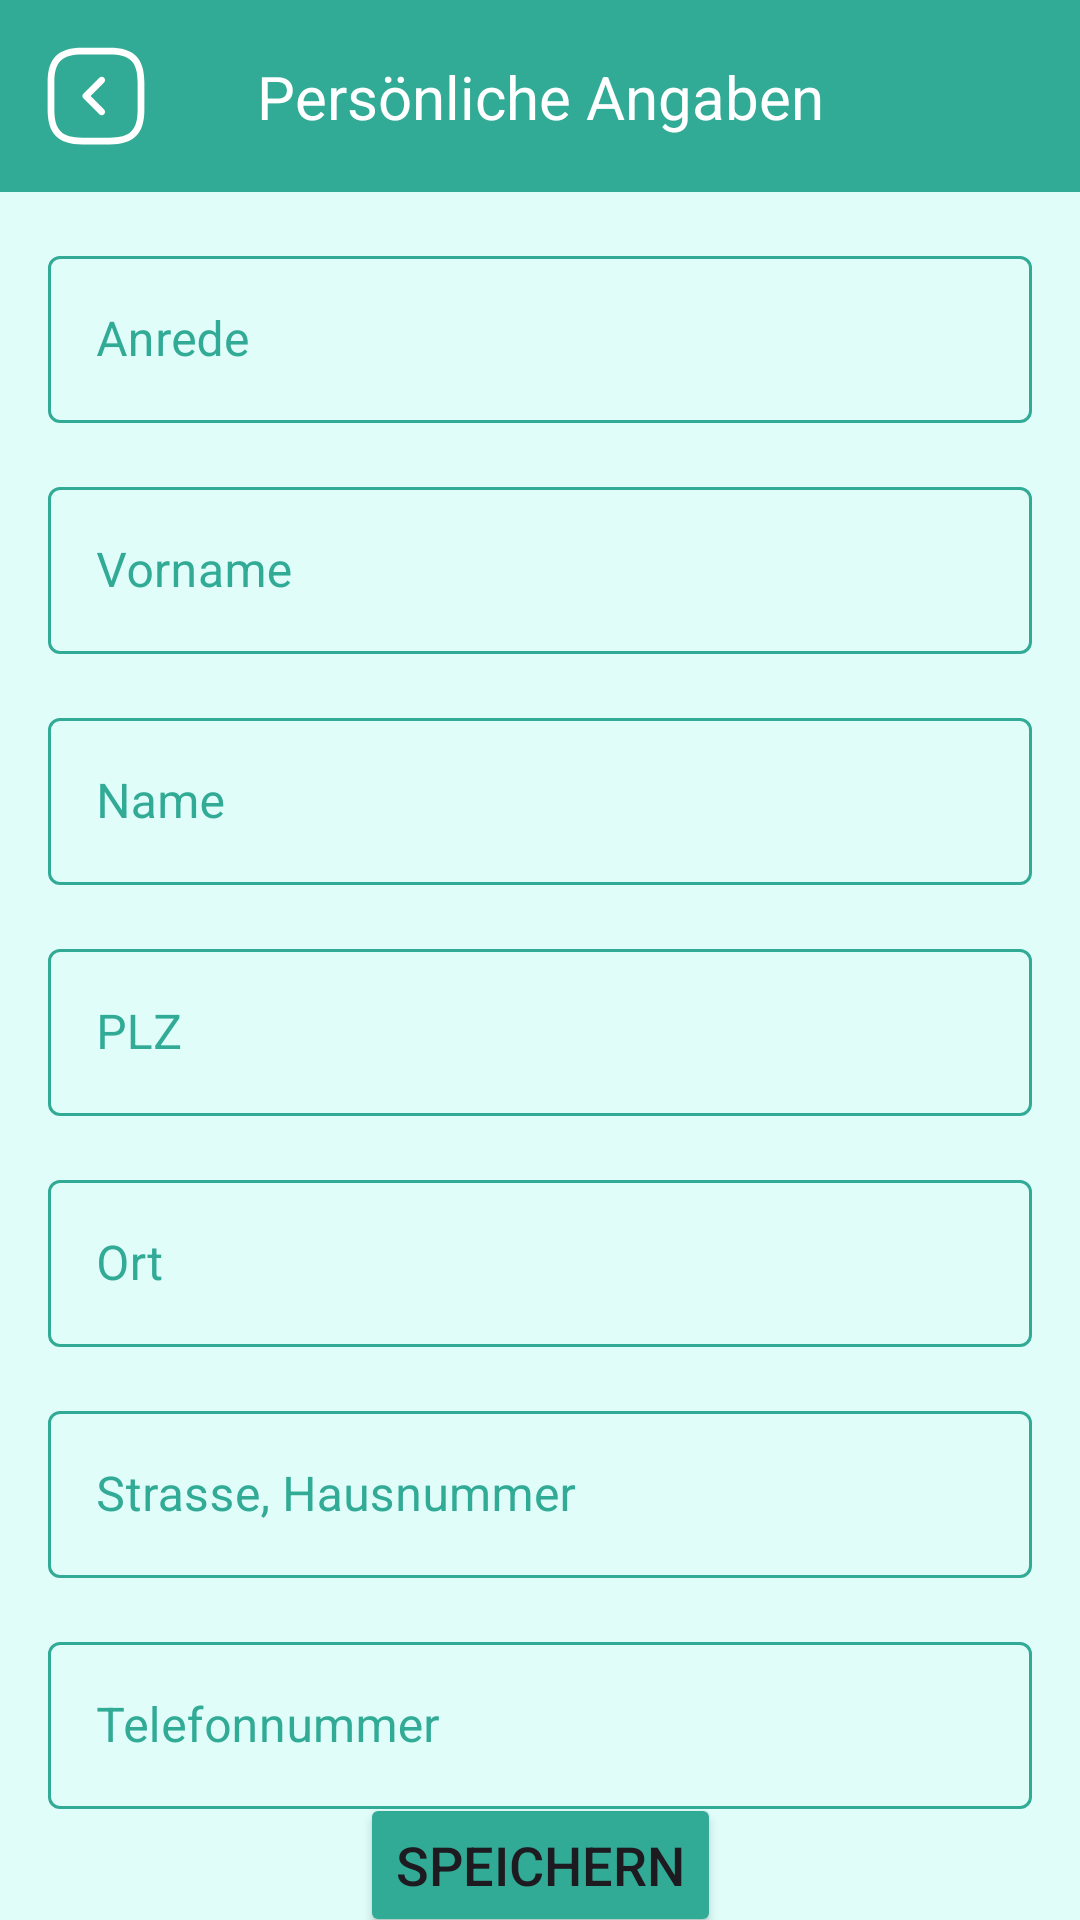

Here is an Android app screen rendered from its layout file. Give the layout XML and the strings, colors and styles it references.
<!-- AndroidManifest.xml: application theme Theme.MENTI -->
<!-- res/layout/fragment_profile.xml -->
<?xml version="1.0" encoding="utf-8"?>
<androidx.constraintlayout.widget.ConstraintLayout xmlns:android="http://schemas.android.com/apk/res/android"
    xmlns:app="http://schemas.android.com/apk/res-auto"
    xmlns:tools="http://schemas.android.com/tools"
    android:layout_width="match_parent"
    android:layout_height="match_parent"
    android:background="@color/secondary"
    tools:context=".ui.ProfileFragment">

    <com.google.android.material.appbar.MaterialToolbar
        android:id="@+id/materialToolbar"
        android:layout_width="match_parent"
        android:layout_height="wrap_content"
        android:background="@color/primary"
        android:minHeight="?attr/actionBarSize"
        android:theme="?attr/actionBarTheme"
        app:layout_constraintEnd_toEndOf="parent"
        app:layout_constraintStart_toStartOf="parent"
        app:layout_constraintTop_toTopOf="parent" />

    <ImageButton
        android:id="@+id/backToHomeBTN"
        android:layout_width="48dp"
        android:layout_height="48dp"
        android:layout_marginStart="8dp"
        android:background="@color/primary"
        android:contentDescription="back_to_home"
        android:src="@drawable/arrow_square_left"
        app:layout_constraintBottom_toBottomOf="@+id/materialToolbar"
        app:layout_constraintStart_toStartOf="parent"
        app:layout_constraintTop_toTopOf="parent" />

    <TextView
        android:id="@+id/textView"
        android:layout_width="wrap_content"
        android:layout_height="wrap_content"
        android:text="Persönliche Angaben"
        android:textColor="@color/white"
        android:textSize="20sp"
        android:textStyle="normal"
        app:layout_constraintBottom_toBottomOf="@+id/backToHomeBTN"
        app:layout_constraintEnd_toEndOf="@+id/materialToolbar"
        app:layout_constraintStart_toStartOf="parent"
        app:layout_constraintTop_toTopOf="@+id/backToHomeBTN" />

    <com.google.android.material.textfield.TextInputLayout
        android:id="@+id/textInputLayout"
        style="@style/Widget.MaterialComponents.TextInputLayout.OutlinedBox"
        android:layout_width="match_parent"
        android:layout_height="wrap_content"
        android:layout_marginStart="16dp"
        android:layout_marginTop="16dp"
        android:layout_marginEnd="16dp"
        android:textColorHint="@color/primary"
        app:boxStrokeColor="@color/primary"
        app:cursorColor="@color/primary"
        app:hintTextColor="@color/primary"
        app:layout_constraintEnd_toEndOf="parent"
        app:layout_constraintStart_toStartOf="parent"
        app:layout_constraintTop_toBottomOf="@+id/materialToolbar">

        <com.google.android.material.textfield.TextInputEditText
            android:id="@+id/profileAnredeET"
            android:layout_width="match_parent"
            android:layout_height="wrap_content"
            android:hint="Anrede" />
    </com.google.android.material.textfield.TextInputLayout>

    <com.google.android.material.textfield.TextInputLayout
        android:id="@+id/textInputLayout2"
        style="@style/Widget.MaterialComponents.TextInputLayout.OutlinedBox"
        android:layout_width="match_parent"
        android:layout_height="wrap_content"
        android:layout_marginStart="16dp"
        android:layout_marginTop="16dp"
        android:layout_marginEnd="16dp"
        android:textColorHint="@color/primary"
        app:boxStrokeColor="@color/primary"
        app:cursorColor="@color/primary"
        app:hintTextColor="@color/primary"
        app:layout_constraintEnd_toEndOf="parent"
        app:layout_constraintStart_toStartOf="parent"
        app:layout_constraintTop_toBottomOf="@+id/textInputLayout">

        <com.google.android.material.textfield.TextInputEditText
            android:id="@+id/profileVornameET"
            android:layout_width="match_parent"
            android:layout_height="wrap_content"
            android:hint="Vorname" />
    </com.google.android.material.textfield.TextInputLayout>

    <com.google.android.material.textfield.TextInputLayout
        android:id="@+id/textInputLayout3"
        style="@style/Widget.MaterialComponents.TextInputLayout.OutlinedBox"
        android:layout_width="match_parent"
        android:layout_height="wrap_content"
        android:layout_marginStart="16dp"
        android:layout_marginTop="16dp"
        android:layout_marginEnd="16dp"
        android:textColorHint="@color/primary"
        app:boxStrokeColor="@color/primary"
        app:cursorColor="@color/primary"
        app:hintTextColor="@color/primary"
        app:layout_constraintEnd_toEndOf="parent"
        app:layout_constraintStart_toStartOf="parent"
        app:layout_constraintTop_toBottomOf="@+id/textInputLayout2">

        <com.google.android.material.textfield.TextInputEditText
            android:id="@+id/profileNameET"
            android:layout_width="match_parent"
            android:layout_height="wrap_content"
            android:hint="Name" />
    </com.google.android.material.textfield.TextInputLayout>

    <com.google.android.material.textfield.TextInputLayout
        android:id="@+id/textInputLayout4"
        style="@style/Widget.MaterialComponents.TextInputLayout.OutlinedBox"
        android:layout_width="match_parent"
        android:layout_height="wrap_content"
        android:layout_marginStart="16dp"
        android:layout_marginTop="16dp"
        android:layout_marginEnd="16dp"
        android:textColorHint="@color/primary"
        app:boxStrokeColor="@color/primary"
        app:cursorColor="@color/primary"
        app:hintTextColor="@color/primary"
        app:layout_constraintEnd_toEndOf="parent"
        app:layout_constraintStart_toStartOf="parent"
        app:layout_constraintTop_toBottomOf="@+id/textInputLayout3">

        <com.google.android.material.textfield.TextInputEditText
            android:id="@+id/profilePlzET"
            android:layout_width="match_parent"
            android:layout_height="wrap_content"
            android:hint="PLZ" />
    </com.google.android.material.textfield.TextInputLayout>

    <com.google.android.material.textfield.TextInputLayout
        android:id="@+id/textInputLayout5"
        style="@style/Widget.MaterialComponents.TextInputLayout.OutlinedBox"
        android:layout_width="match_parent"
        android:layout_height="wrap_content"
        android:layout_marginStart="16dp"
        android:layout_marginTop="16dp"
        android:layout_marginEnd="16dp"
        android:textColorHint="@color/primary"
        app:boxStrokeColor="@color/primary"
        app:cursorColor="@color/primary"
        app:hintTextColor="@color/primary"
        app:layout_constraintEnd_toEndOf="parent"
        app:layout_constraintStart_toStartOf="parent"
        app:layout_constraintTop_toBottomOf="@+id/textInputLayout4">

        <com.google.android.material.textfield.TextInputEditText
            android:id="@+id/profileOrtET"
            android:layout_width="match_parent"
            android:layout_height="wrap_content"
            android:hint="Ort" />
    </com.google.android.material.textfield.TextInputLayout>

    <com.google.android.material.textfield.TextInputLayout
        android:id="@+id/textInputLayout6"
        style="@style/Widget.MaterialComponents.TextInputLayout.OutlinedBox"
        android:layout_width="match_parent"
        android:layout_height="wrap_content"
        android:layout_marginStart="16dp"
        android:layout_marginTop="16dp"
        android:layout_marginEnd="16dp"
        android:textColorHint="@color/primary"
        app:boxStrokeColor="@color/primary"
        app:cursorColor="@color/primary"
        app:hintTextColor="@color/primary"
        app:layout_constraintEnd_toEndOf="parent"
        app:layout_constraintStart_toStartOf="parent"
        app:layout_constraintTop_toBottomOf="@+id/textInputLayout5">

        <com.google.android.material.textfield.TextInputEditText
            android:id="@+id/profileAnschriftET"
            android:layout_width="match_parent"
            android:layout_height="wrap_content"
            android:hint="Strasse, Hausnummer" />
    </com.google.android.material.textfield.TextInputLayout>

    <com.google.android.material.textfield.TextInputLayout
        android:id="@+id/textInputLayout7"
        style="@style/Widget.MaterialComponents.TextInputLayout.OutlinedBox"
        android:layout_width="match_parent"
        android:layout_height="wrap_content"
        android:layout_marginStart="16dp"
        android:layout_marginTop="16dp"
        android:layout_marginEnd="16dp"
        android:textColorHint="@color/primary"
        app:boxStrokeColor="@color/primary"
        app:cursorColor="@color/primary"
        app:hintTextColor="@color/primary"
        app:layout_constraintEnd_toEndOf="parent"
        app:layout_constraintStart_toStartOf="parent"
        app:layout_constraintTop_toBottomOf="@+id/textInputLayout6">

        <com.google.android.material.textfield.TextInputEditText
            android:id="@+id/profileTelefonnummerET"
            android:layout_width="match_parent"
            android:layout_height="wrap_content"
            android:hint="Telefonnummer" />
    </com.google.android.material.textfield.TextInputLayout>

    <Button
        android:id="@+id/saveChangesBTN"
        android:layout_width="wrap_content"
        android:layout_height="wrap_content"
        android:backgroundTint="@color/primary"
        android:text="Speichern"
        android:textSize="18sp"
        app:layout_constraintBottom_toBottomOf="parent"
        app:layout_constraintEnd_toEndOf="@+id/textInputLayout7"
        app:layout_constraintStart_toStartOf="@+id/textInputLayout7"
        app:layout_constraintTop_toBottomOf="@+id/textInputLayout7" />

</androidx.constraintlayout.widget.ConstraintLayout>
<!-- resources referenced by this layout -->
<resources>
  <color name="primary">#32AB96</color>
  <color name="secondary">#E0FDFA</color>
  <color name="white">#FFFFFFFF</color>
  <!-- drawable arrow_square_left (drawable) -->
  <vector xmlns:android="http://schemas.android.com/apk/res/android"
      android:width="36dp"
      android:height="36dp"
      android:viewportWidth="36"
      android:viewportHeight="36">
    <path
        android:pathData="M22.5,34.125H13.5C5.355,34.125 1.875,30.645 1.875,22.5V13.5C1.875,5.355 5.355,1.875 13.5,1.875H22.5C30.645,1.875 34.125,5.355 34.125,13.5V22.5C34.125,30.645 30.645,34.125 22.5,34.125ZM13.5,4.125C6.585,4.125 4.125,6.585 4.125,13.5V22.5C4.125,29.415 6.585,31.875 13.5,31.875H22.5C29.415,31.875 31.875,29.415 31.875,22.5V13.5C31.875,6.585 29.415,4.125 22.5,4.125H13.5Z"
        android:fillColor="#ffffff"/>
    <path
        android:pathData="M19.89,24.42C19.605,24.42 19.32,24.315 19.095,24.09L13.8,18.795C13.365,18.36 13.365,17.64 13.8,17.205L19.095,11.91C19.53,11.475 20.25,11.475 20.685,11.91C21.12,12.345 21.12,13.065 20.685,13.5L16.185,18L20.685,22.5C21.12,22.935 21.12,23.655 20.685,24.09C20.475,24.315 20.19,24.42 19.89,24.42Z"
        android:fillColor="#ffffff"/>
  </vector>
  <style name="Theme.MENTI" parent="Base.Theme.MENTI" />
  <style name="Base.Theme.MENTI" parent="Theme.Material3.DayNight.NoActionBar">
          
          <item name="colorPrimary">@color/primary</item>
          <item name="android:statusBarColor">@color/primary</item>
      </style>
</resources>
